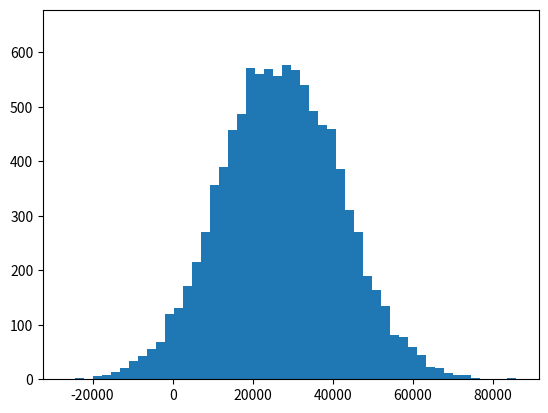

Recreate this plot in Python.
"""Mean, Median, Mode, and introducing NumPy"""

import numpy as np
import matplotlib.pyplot as plt
from scipy import stats

# Mean vs Median

incomes = np.random.normal(27000, 15000, 10000)
print(np.mean(incomes))

# %matplotlib inline (for ipython)
plt.hist(incomes, 50)
plt.show()

np.median(incomes)

incomes = np.append(incomes, [100000000])

print(np.median(incomes))

print(np.mean(incomes))


# Mode
ages = np.random.randint(18, high=90, size=500)
# print(ages)

print(stats.mode(ages))


# Exercise

incomes = np.random.normal(100.0, 20.0, 10000)

plt.hist(incomes, 50)
plt.show()

print(np.mean(incomes))

print(np.median(incomes))

incomes = np.append(incomes, [100000000])

print(np.mean(incomes))

print(np.median(incomes))
